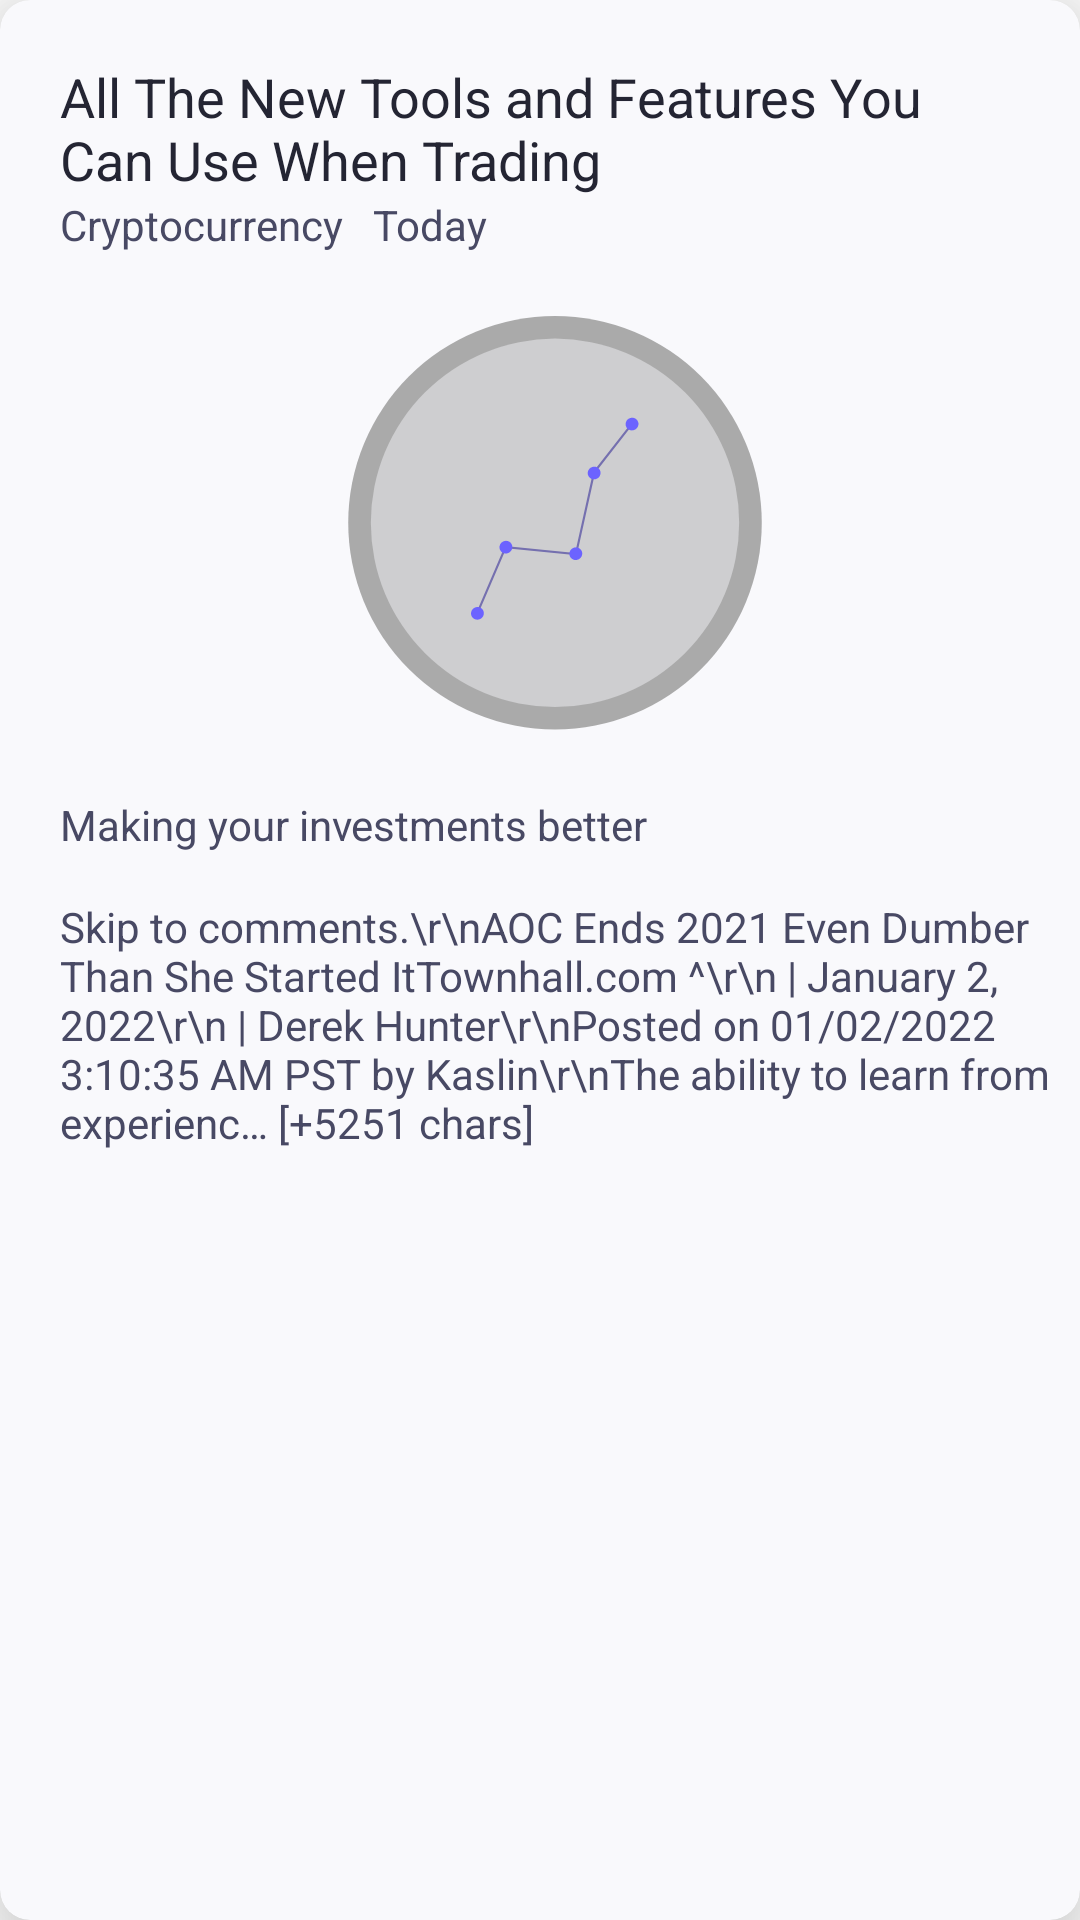

This screen was rendered from an Android layout file. Write that file and the resources it references.
<!-- AndroidManifest.xml: application theme Theme.Fingraph -->
<!-- res/layout/card_education_cryptocurrency.xml -->
<?xml version="1.0" encoding="utf-8"?>
<androidx.cardview.widget.CardView xmlns:android="http://schemas.android.com/apk/res/android"
    xmlns:app="http://schemas.android.com/apk/res-auto"
    android:id="@+id/card_education_cryptocurrency"
    android:layout_width="match_parent"
    android:layout_height="wrap_content"
    android:layout_marginLeft="14dp"
    android:layout_marginTop="12dp"
    android:layout_marginRight="14dp"
    android:layout_marginBottom="12dp"
    android:clickable="true"
    android:clipChildren="false"
    android:clipToPadding="false"
    android:focusable="true"
    android:foreground="?selectableItemBackground"
    app:cardBackgroundColor="@color/design_primary"
    app:cardCornerRadius="10dp"
    app:cardElevation="20dp"
    app:contentPadding="10dp">

    <androidx.constraintlayout.widget.ConstraintLayout
        android:layout_width="match_parent"
        android:layout_height="wrap_content">

        <LinearLayout
            android:id="@+id/card_education_title_container"
            android:layout_width="match_parent"
            android:layout_height="wrap_content"
            android:layout_marginStart="10dp"
            android:layout_marginBottom="5dp"
            android:orientation="horizontal"
            app:layout_constraintLeft_toLeftOf="parent"
            app:layout_constraintRight_toRightOf="parent"
            app:layout_constraintTop_toTopOf="parent">

            <TextView
                android:id="@+id/card_education_title"
                android:layout_width="match_parent"
                android:layout_height="wrap_content"

                android:layout_marginTop="10dp"
                android:layout_marginEnd="10dp"
                android:text="All The New Tools and Features You Can Use When Trading"
                android:textColor="@color/design_primary_text"
                android:textFontWeight="800"
                android:textSize="18sp" />
        </LinearLayout>

        <LinearLayout
            android:id="@+id/card_education_tags_container"
            android:layout_width="wrap_content"
            android:layout_height="wrap_content"
            android:gravity="start"
            android:orientation="horizontal"
            app:layout_constraintLeft_toLeftOf="parent"
            app:layout_constraintTop_toBottomOf="@id/card_education_title_container">

            <TextView
                android:id="@+id/card_education_tags"
                android:layout_width="wrap_content"
                android:layout_height="wrap_content"
                android:layout_marginStart="10dp"
                android:layout_marginTop="0dp"
                android:layout_marginEnd="10dp"
                android:text="Cryptocurrency"
                android:textColor="@color/design_secondary_text"
                android:textFontWeight="800"
                android:textSize="14sp" />
        </LinearLayout>

        <LinearLayout
            android:layout_width="wrap_content"
            android:layout_height="wrap_content"
            android:layout_marginStart="0dp"
            app:layout_constraintLeft_toRightOf="@id/card_education_tags_container"
            app:layout_constraintTop_toBottomOf="@id/card_education_title_container">

            <TextView
                android:id="@+id/card_education_publish_date"
                android:layout_width="wrap_content"
                android:layout_height="wrap_content"
                android:layout_marginTop="0dp"
                android:layout_marginEnd="10dp"
                android:text="Today"
                android:textColor="@color/design_secondary_text"
                android:textFontWeight="800"
                android:textSize="14sp" />
        </LinearLayout>

        <LinearLayout
            android:id="@+id/card_cryptocurrency_image_container"
            android:layout_width="match_parent"
            android:layout_height="180dp"
            android:layout_marginStart="10dp"
            android:layout_marginTop="20dp"
            android:layout_marginBottom="10dp"
            app:layout_constraintTop_toBottomOf="@id/card_education_title_container">

            <ImageView
                android:id="@+id/education_image_cryptocurrency"
                android:layout_width="match_parent"
                android:layout_height="match_parent"
                android:paddingStart="10dp"
                android:paddingTop="20dp"
                android:paddingEnd="10dp"
                android:paddingBottom="20dp"
                android:src="@drawable/ic_loading_coin_icon">
            </ImageView>

        </LinearLayout>

        <LinearLayout
            android:id="@+id/card_education_topic"
            android:layout_width="match_parent"
            android:layout_height="wrap_content"
            android:layout_marginStart="10dp"
            android:gravity="center"
            android:orientation="horizontal"
            app:layout_constraintLeft_toLeftOf="parent"
            app:layout_constraintRight_toRightOf="parent"
            app:layout_constraintTop_toBottomOf="@id/card_cryptocurrency_image_container">

            <TextView
                android:id="@+id/text_education_topic"
                android:layout_width="match_parent"
                android:layout_height="wrap_content"
                android:layout_marginTop="0dp"
                android:text="Making your investments better"
                android:textColor="@color/design_secondary_text"
                android:textSize="14sp" />
        </LinearLayout>

        <LinearLayout
            android:id="@+id/card_education_description_container"
            android:layout_width="match_parent"
            android:layout_height="wrap_content"
            android:layout_marginStart="10dp"
            android:gravity="center"
            android:orientation="horizontal"
            android:paddingBottom="20dp"
            app:layout_constraintLeft_toLeftOf="parent"
            app:layout_constraintRight_toRightOf="parent"
            app:layout_constraintTop_toBottomOf="@id/card_education_topic">

            <TextView
                android:id="@+id/text_education_description"
                android:layout_width="match_parent"
                android:layout_height="wrap_content"
                android:layout_marginTop="10dp"
                android:paddingBottom="10dp"
                android:text="Skip to comments.\r\nAOC Ends 2021 Even Dumber Than She Started ItTownhall.com ^\r\n | January 2, 2022\r\n | Derek Hunter\r\nPosted on 01/02/2022 3:10:35 AM PST by Kaslin\r\nThe ability to learn from experienc… [+5251 chars]"
                android:textColor="@color/design_secondary_text"
                android:textSize="14sp" />

        </LinearLayout>

    </androidx.constraintlayout.widget.ConstraintLayout>

</androidx.cardview.widget.CardView>
<!-- resources referenced by this layout -->
<resources>
  <color name="design_primary">#F9F9FC</color>
  <color name="design_primary_text">#242533</color>
  <color name="design_secondary_text">#484964</color>
  <!-- drawable ic_loading_coin_icon (drawable) -->
  <vector android:height="80dp" android:viewportHeight="520"
      android:viewportWidth="520" android:width="80dp" xmlns:android="http://schemas.android.com/apk/res/android">
      <path android:fillColor="#AAAAAA" android:pathData="M260,256m-256,0a256,256 0,1 1,512 0a256,256 0,1 1,-512 0"/>
      <path android:fillColor="#CECED0" android:pathData="M260,256m-228,0a228,228 0,1 1,456 0a228,228 0,1 1,-456 0"/>
      <path android:fillColor="#7570AF" android:pathData="M286.992,296.141L199.655,287.548L165.529,367.097L163.092,366.115L197.999,284.746L284.919,293.298L307.114,193.189L307.3,192.95L353.972,133.061L356.059,134.634L309.573,194.284L286.992,296.141Z"/>
      <path android:fillColor="#6C63FF" android:pathData="M167.936,374.867C171.739,372.62 173.042,367.786 170.846,364.07C168.65,360.354 163.787,359.164 159.984,361.411C156.182,363.658 154.879,368.493 157.075,372.208C159.271,375.924 164.134,377.115 167.936,374.867Z"/>
      <path android:fillColor="#6C63FF" android:pathData="M203.198,292.944C207.001,290.697 208.303,285.863 206.107,282.147C203.912,278.431 199.049,277.24 195.246,279.488C191.443,281.735 190.14,286.569 192.336,290.285C194.532,294.001 199.395,295.191 203.198,292.944Z"/>
      <path android:fillColor="#6C63FF" android:pathData="M289.721,301.019C293.523,298.772 294.826,293.938 292.63,290.222C290.434,286.506 285.571,285.316 281.769,287.563C277.966,289.81 276.663,294.644 278.859,298.36C281.055,302.076 285.918,303.266 289.721,301.019Z"/>
      <path android:fillColor="#6C63FF" android:pathData="M312.442,201.132C316.245,198.884 317.548,194.05 315.352,190.335C313.156,186.619 308.293,185.428 304.49,187.675C300.687,189.923 299.385,194.757 301.581,198.473C303.777,202.189 308.639,203.379 312.442,201.132Z"/>
      <path android:fillColor="#6C63FF" android:pathData="M359.339,140.526C363.142,138.278 364.445,133.444 362.249,129.728C360.053,126.012 355.19,124.822 351.387,127.069C347.585,129.317 346.282,134.151 348.478,137.866C350.674,141.582 355.537,142.773 359.339,140.526Z"/>
  </vector>
  <style name="Theme.Fingraph" parent="Theme.MaterialComponents.DayNight.DarkActionBar">
          
          <item name="colorPrimary">@color/purple_500</item>
          <item name="colorPrimaryVariant">@color/purple_700</item>
          <item name="colorOnPrimary">@color/white</item>
          
          <item name="colorSecondary">@color/teal_200</item>
          <item name="colorSecondaryVariant">@color/teal_700</item>
          <item name="colorOnSecondary">@color/black</item>
          
          <item name="android:statusBarColor" tools:targetApi="l">?attr/colorPrimaryVariant</item>
          
      </style>
  <color name="purple_500">#FF6200EE</color>
  <color name="purple_700">#FF3700B3</color>
  <color name="white">#FFFFFFFF</color>
  <color name="teal_200">#FF03DAC5</color>
  <color name="teal_700">#FF018786</color>
  <color name="black">#FF000000</color>
</resources>
